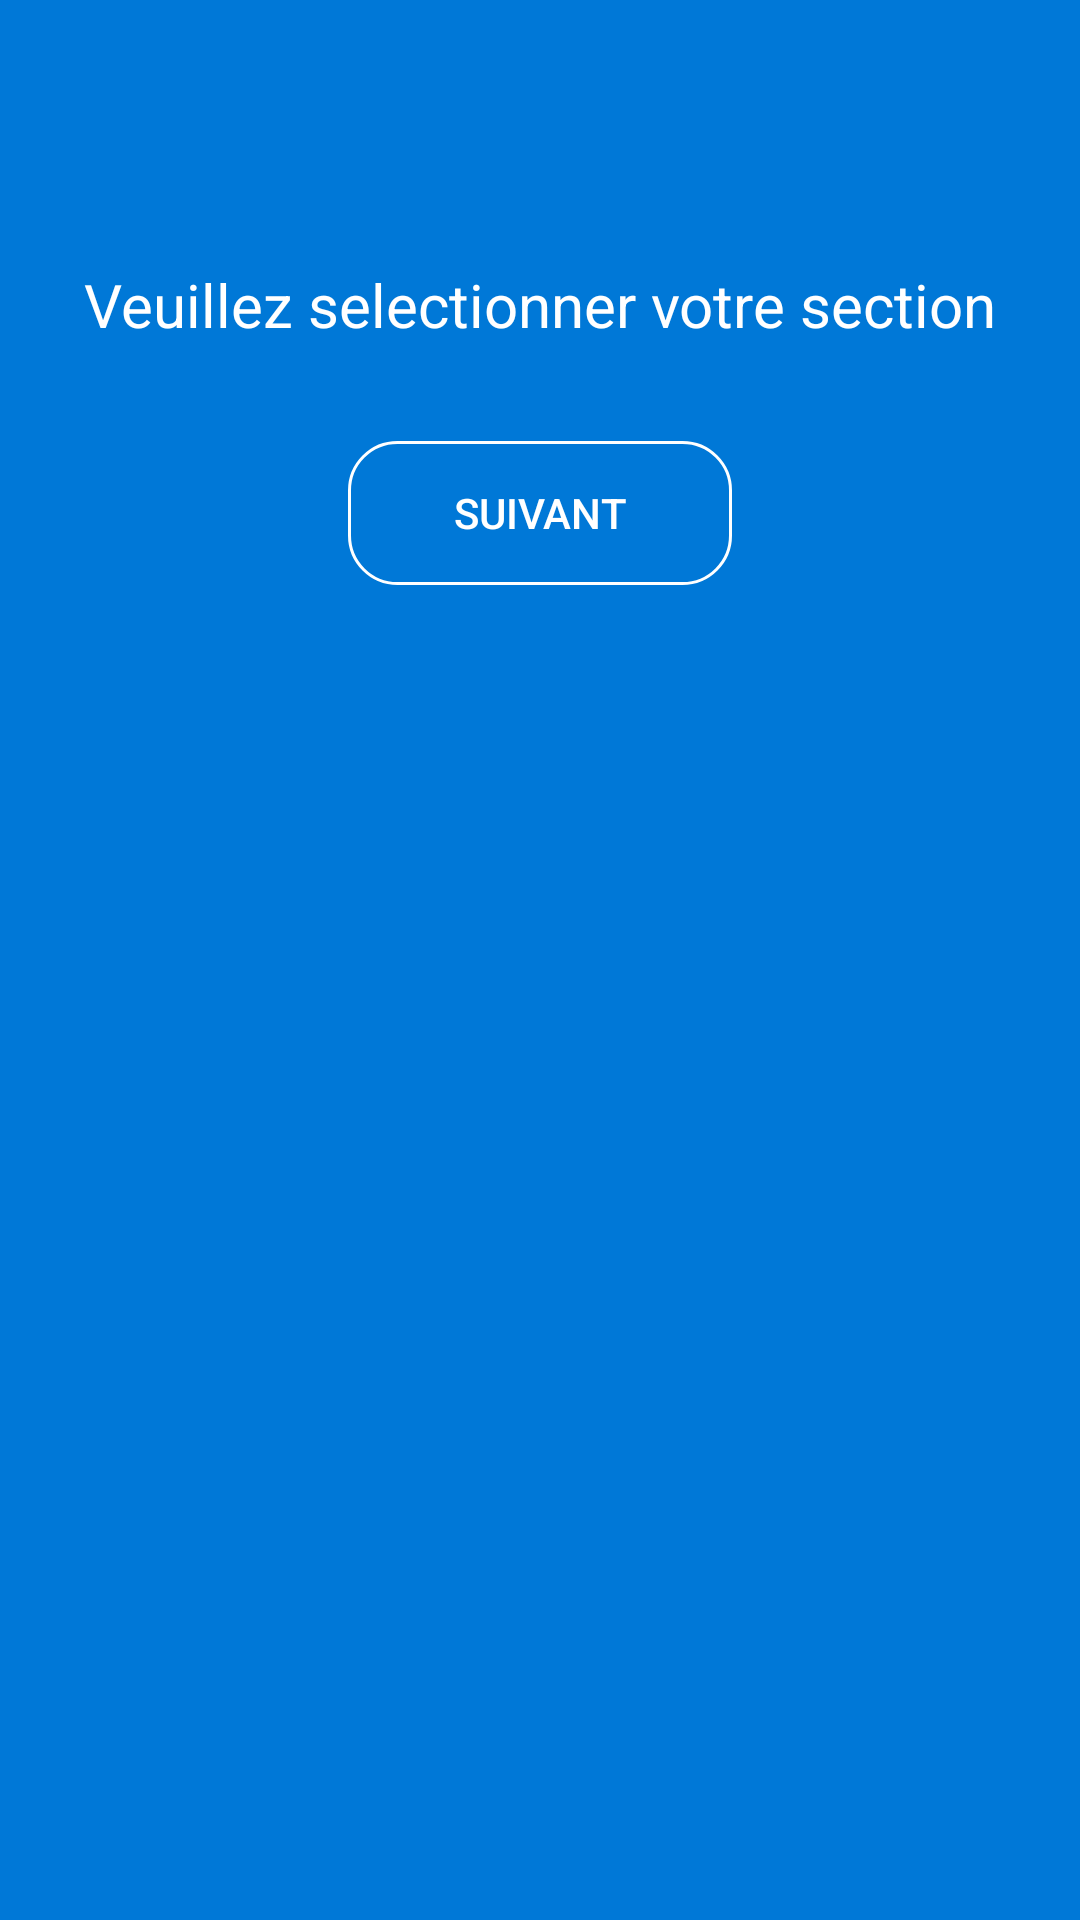

This screen was rendered from an Android layout file. Write that file and the resources it references.
<!-- AndroidManifest.xml: activity theme WelcomeTheme -->
<!-- res/layout/activity_section.xml -->
<RelativeLayout xmlns:android="http://schemas.android.com/apk/res/android"
    xmlns:tools="http://schemas.android.com/tools"
    android:layout_width="match_parent"
    android:layout_height="match_parent"
    xmlns:app="http://schemas.android.com/apk/res-auto"
    android:background="@color/backgroundColor">
    <LinearLayout
        android:orientation="vertical"
        android:layout_width="match_parent"
        android:layout_height="match_parent">

        <android.support.v7.widget.Toolbar

            android:id="@+id/toolbar1"
            android:layout_width="match_parent"
            android:layout_height="wrap_content"
            android:background="?attr/colorPrimary"
            android:minHeight="?attr/actionBarSize"
            android:theme="@style/ToolbarTheme"
            app:popupTheme="@style/ThemeOverlay.AppCompat.Light"></android.support.v7.widget.Toolbar>
        <ImageView
            android:layout_gravity="center"
            app:srcCompat="@drawable/ic_usthb_logo"
            android:layout_width="wrap_content"
            android:layout_height="wrap_content" />
        <TextView
            android:layout_gravity="center"
            android:id="@+id/textView1"
            android:layout_width="wrap_content"
            android:layout_height="wrap_content"
            android:layout_marginTop="32dp"
            android:text="Veuillez selectionner votre section"
            android:textColor="#FFF"
            android:textSize="20dp"
            android:layout_alignParentTop="true"
            android:layout_centerHorizontal="true" />

        <Spinner
            android:layout_marginTop="16dp"
            android:id="@+id/spinner"
            android:layout_width="match_parent"
            android:layout_marginRight="32dp"
            android:layout_marginLeft="32dp"
            android:layout_height="wrap_content"
            android:layout_alignParentLeft="true"
            android:background="@drawable/shape_rounded_white_without_padding"
            android:popupBackground="@drawable/shape_rounded_white_without_padding" />




        <Button

            style="?android:attr/borderlessButtonStyle"
            android:elevation="0dp"
            android:id="@+id/boutonSection"
            android:layout_marginTop="16dp"
            android:background="@drawable/button_rect_empty"
            android:textColor="#FFF"
            android:layout_gravity="center"
            android:layout_marginBottom="16dp"
            android:text="Suivant"
            android:layout_width="wrap_content"
            android:layout_height="wrap_content" />
    </LinearLayout>


</RelativeLayout>
<!-- resources referenced by this layout -->
<resources>
  <color name="backgroundColor">@color/colorBlue</color>
  <!-- drawable button_rect_empty (drawable) -->
  <?xml version="1.0" encoding="utf-8"?>
  <shape xmlns:android="http://schemas.android.com/apk/res/android"
      android:shape="rectangle">
  
      <size
          android:width="128dp"
          android:height="32dp" />
      <solid
          android:color="@color/backgroundColor"></solid>
      <stroke
          android:width="1dp"
          android:color="#FFF"></stroke>
      <corners android:radius="16dp" />
  </shape>
  <!-- drawable ic_usthb_logo: vector/xml drawable (drawable, 7536 chars, omitted) -->
  <!-- drawable shape_rounded_white_without_padding (drawable) -->
  <shape xmlns:android="http://schemas.android.com/apk/res/android">
      <gradient
          android:endColor="#fcfcfc"
          android:centerColor="#fcfcfc"
          android:startColor="#fcfcfc"
  
          />
      <corners
          android:radius="8dp" />
      <padding
          android:left="0dp"
          android:top="0dp"
          android:right="0dp"
          android:bottom="0dp" />
  </shape>
  <style name="ToolbarTheme" parent="@style/ThemeOverlay.AppCompat.Dark.ActionBar">
          <item name="android:actionMenuTextColor">#FFF</item>
          <item name="android:textColorPrimary">#FFF</item>
          <item name="actionMenuTextColor">@android:color/white</item>
  
      </style>
  <style name="WelcomeTheme" parent="Theme.AppCompat.Light.NoActionBar">
          
          <item name="colorPrimary">@color/colorBlue</item>
          <item name="colorPrimaryDark">@color/backgroundColor</item>#21671C
          <item name="colorAccent">#FFF</item>
          <item name="android:actionMenuTextColor">#FFF</item>
      </style>
  <color name="colorBlue">#0078d7</color>
</resources>
